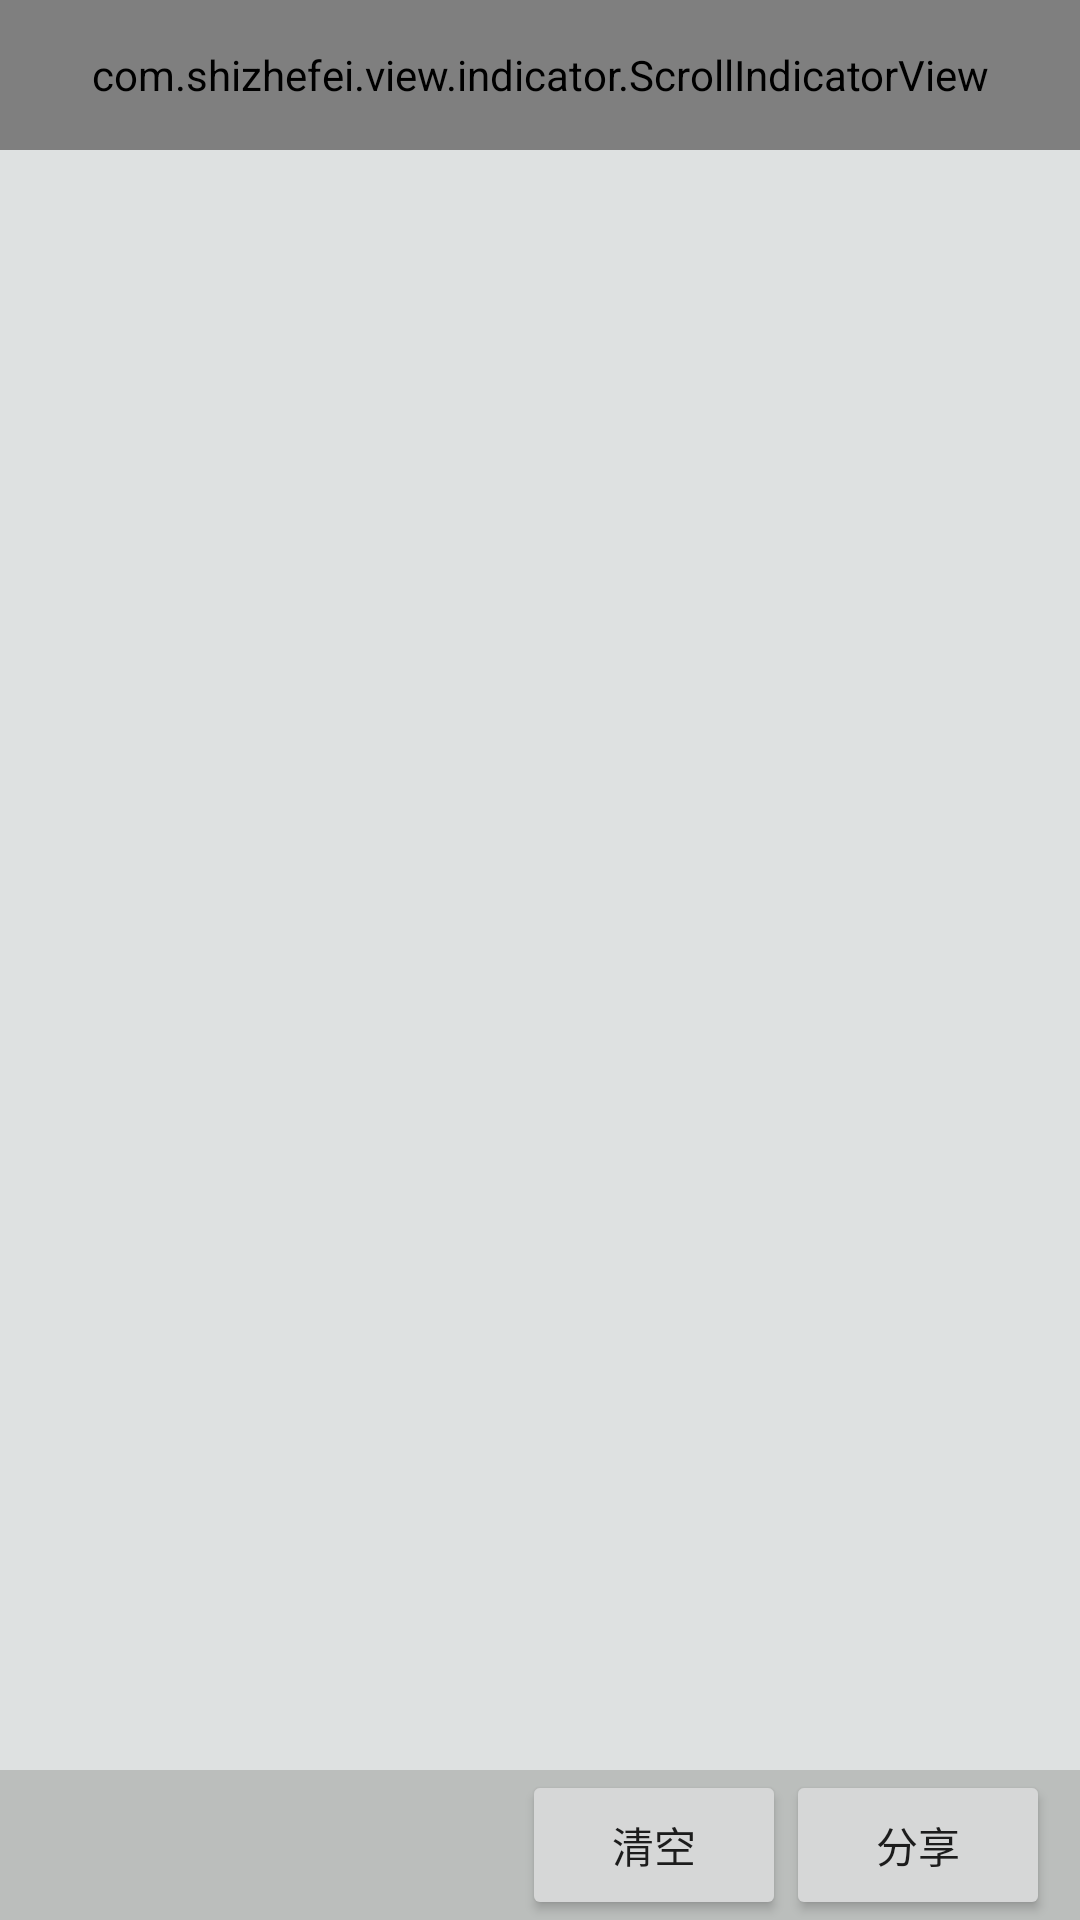

Reconstruct the res/layout file that produces this screen, plus the resources it refers to.
<!-- AndroidManifest.xml: application theme AppTheme -->
<!-- res/layout/fragment_second.xml -->
<?xml version="1.0" encoding="utf-8"?>
<LinearLayout xmlns:android="http://schemas.android.com/apk/res/android"
    android:layout_width="match_parent"
    android:layout_height="match_parent"
    android:layout_margin="10dp"
    android:background="#dee1e1"
    android:orientation="vertical">

    <com.shizhefei.view.indicator.ScrollIndicatorView
        android:id="@+id/singleTab_scrollIndicatorView"
        android:layout_width="match_parent"
        android:layout_height="50dp"
        android:fillViewport="true" />


    <android.support.v7.widget.RecyclerView
        android:id="@+id/ready_rv"
        android:layout_width="match_parent"
        android:layout_height="wrap_content"
        android:layout_weight="1"
         />


    <RelativeLayout
        android:layout_width="match_parent"
        android:layout_height="50dp"
        android:background="#bbbebc"
        android:orientation="horizontal"
         >

        <Button
            android:id="@+id/shop"
            android:layout_width="wrap_content"
            android:layout_height="match_parent"
            android:layout_gravity="center"
            android:layout_marginRight="10dp"
            android:layout_alignParentRight="true"
            android:text="分享"
             />
        <Button
            android:id="@+id/shopclear"
            android:layout_width="wrap_content"
            android:layout_height="match_parent"
            android:layout_gravity="center"
            android:layout_toLeftOf="@id/shop"
            android:layout_marginRight="@dimen/dp_10"
            android:text="清空"
            />
    </RelativeLayout>


</LinearLayout>
<!-- resources referenced by this layout -->
<resources>
  <style name="AppTheme" parent="Theme.AppCompat.Light.NoActionBar">
          
          <item name="colorPrimary">@color/colorPrimary</item>
          <item name="colorPrimaryDark">@color/colorPrimaryDark</item>
          <item name="colorAccent">@color/colorAccent</item>
      </style>
  <color name="colorPrimary">#3F51B5</color>
  <color name="colorPrimaryDark">#303F9F</color>
  <color name="colorAccent">#40c9ff</color>
</resources>
